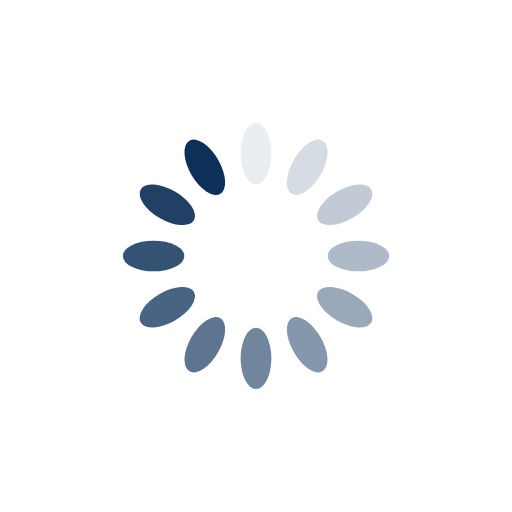
t = 0.00 s
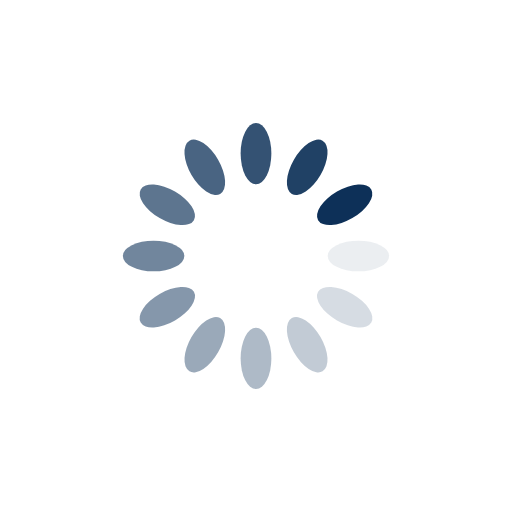
t = 0.25 s
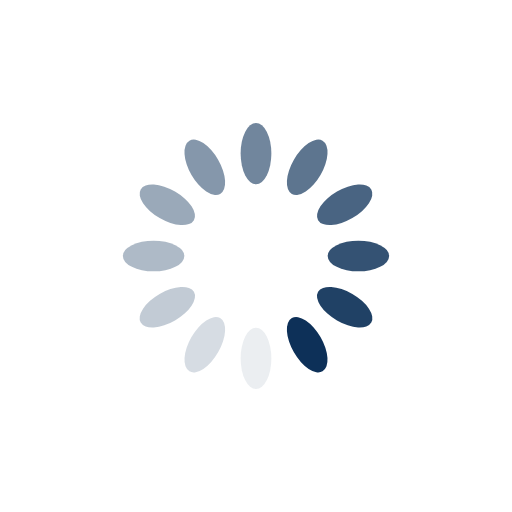
t = 0.50 s
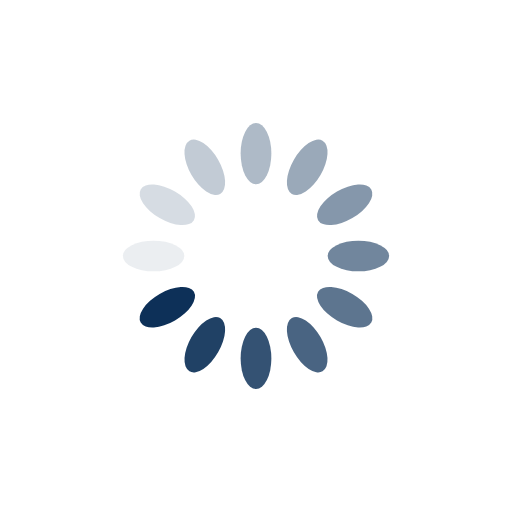
t = 0.75 s

The animated SVG that drew these frames (rendered in a browser with its animation timeline set to each time). Animation: 12 SMIL elements (animate=12); one cycle of 1.00 s, repeats indefinitely.

<?xml version="1.0" encoding="utf-8"?>
<svg xmlns="http://www.w3.org/2000/svg" xmlns:xlink="http://www.w3.org/1999/xlink" style="margin: auto; background: none; display: block; shape-rendering: auto;" width="120px" height="120px" viewBox="0 0 100 100" preserveAspectRatio="xMidYMid" aria-labelledby="loadingTitle loadingDesc">
 <title id="loadingTitle">Loading Icon</title>
 <desc id="loadingDesc">Loading icon</desc>>
<g transform="rotate(0 50 50)">
  <rect x="47" y="24" rx="3" ry="6" width="6" height="12" fill="#0d3058">
    <animate attributeName="opacity" values="1;0" keyTimes="0;1" dur="1s" begin="-0.9166666666666666s" repeatCount="indefinite"></animate>
  </rect>
</g><g transform="rotate(30 50 50)">
  <rect x="47" y="24" rx="3" ry="6" width="6" height="12" fill="#0d3058">
    <animate attributeName="opacity" values="1;0" keyTimes="0;1" dur="1s" begin="-0.8333333333333334s" repeatCount="indefinite"></animate>
  </rect>
</g><g transform="rotate(60 50 50)">
  <rect x="47" y="24" rx="3" ry="6" width="6" height="12" fill="#0d3058">
    <animate attributeName="opacity" values="1;0" keyTimes="0;1" dur="1s" begin="-0.75s" repeatCount="indefinite"></animate>
  </rect>
</g><g transform="rotate(90 50 50)">
  <rect x="47" y="24" rx="3" ry="6" width="6" height="12" fill="#0d3058">
    <animate attributeName="opacity" values="1;0" keyTimes="0;1" dur="1s" begin="-0.6666666666666666s" repeatCount="indefinite"></animate>
  </rect>
</g><g transform="rotate(120 50 50)">
  <rect x="47" y="24" rx="3" ry="6" width="6" height="12" fill="#0d3058">
    <animate attributeName="opacity" values="1;0" keyTimes="0;1" dur="1s" begin="-0.5833333333333334s" repeatCount="indefinite"></animate>
  </rect>
</g><g transform="rotate(150 50 50)">
  <rect x="47" y="24" rx="3" ry="6" width="6" height="12" fill="#0d3058">
    <animate attributeName="opacity" values="1;0" keyTimes="0;1" dur="1s" begin="-0.5s" repeatCount="indefinite"></animate>
  </rect>
</g><g transform="rotate(180 50 50)">
  <rect x="47" y="24" rx="3" ry="6" width="6" height="12" fill="#0d3058">
    <animate attributeName="opacity" values="1;0" keyTimes="0;1" dur="1s" begin="-0.4166666666666667s" repeatCount="indefinite"></animate>
  </rect>
</g><g transform="rotate(210 50 50)">
  <rect x="47" y="24" rx="3" ry="6" width="6" height="12" fill="#0d3058">
    <animate attributeName="opacity" values="1;0" keyTimes="0;1" dur="1s" begin="-0.3333333333333333s" repeatCount="indefinite"></animate>
  </rect>
</g><g transform="rotate(240 50 50)">
  <rect x="47" y="24" rx="3" ry="6" width="6" height="12" fill="#0d3058">
    <animate attributeName="opacity" values="1;0" keyTimes="0;1" dur="1s" begin="-0.25s" repeatCount="indefinite"></animate>
  </rect>
</g><g transform="rotate(270 50 50)">
  <rect x="47" y="24" rx="3" ry="6" width="6" height="12" fill="#0d3058">
    <animate attributeName="opacity" values="1;0" keyTimes="0;1" dur="1s" begin="-0.16666666666666666s" repeatCount="indefinite"></animate>
  </rect>
</g><g transform="rotate(300 50 50)">
  <rect x="47" y="24" rx="3" ry="6" width="6" height="12" fill="#0d3058">
    <animate attributeName="opacity" values="1;0" keyTimes="0;1" dur="1s" begin="-0.08333333333333333s" repeatCount="indefinite"></animate>
  </rect>
</g><g transform="rotate(330 50 50)">
  <rect x="47" y="24" rx="3" ry="6" width="6" height="12" fill="#0d3058">
    <animate attributeName="opacity" values="1;0" keyTimes="0;1" dur="1s" begin="0s" repeatCount="indefinite"></animate>
  </rect>
</g>
<!-- [ldio] generated by https://loading.io/ --></svg>
